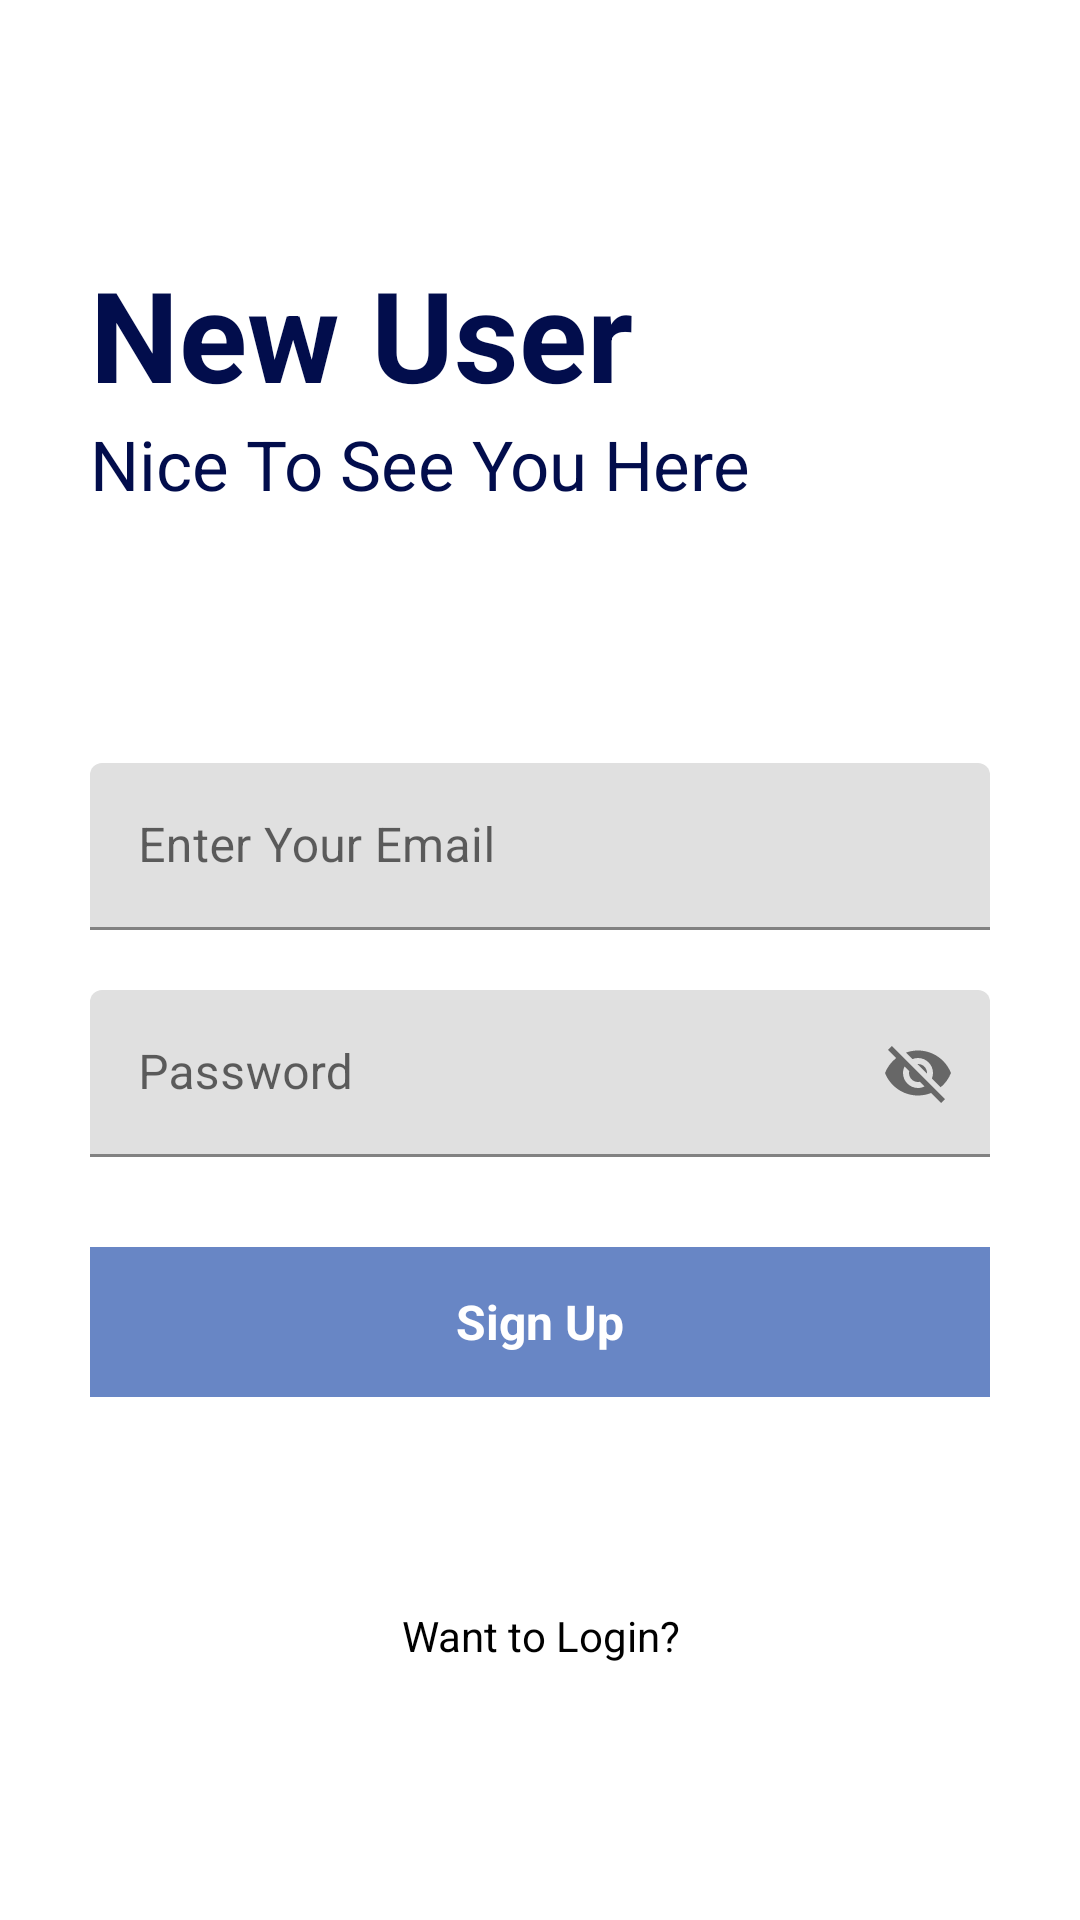

Android layout source for this screen:
<!-- AndroidManifest.xml: application theme Theme.Alap -->
<!-- res/layout/activity_new_signup.xml -->
<?xml version="1.0" encoding="utf-8"?>
<RelativeLayout xmlns:android="http://schemas.android.com/apk/res/android"
    android:layout_width="match_parent"
    android:layout_height="match_parent"
    xmlns:tools="http://schemas.android.com/tools"
    xmlns:app="http://schemas.android.com/apk/res-auto"
    android:orientation="vertical"
    android:background="@drawable/signup"
    tools:context=".signup">
    <RelativeLayout
        android:layout_width="match_parent"
        android:layout_height="wrap_content"
        android:id="@+id/centerline2"
        android:layout_centerInParent="true">

    </RelativeLayout>
    <LinearLayout
        android:layout_width="match_parent"
        android:layout_height="wrap_content"
        android:layout_marginLeft="30dp"
        android:layout_marginRight="30dp"
        android:layout_above="@id/centerline2"
        android:layout_marginBottom="150dp"
        android:orientation="vertical"
        tools:ignore="MissingConstraints">
        <TextView
            android:layout_width="match_parent"
            android:layout_height="wrap_content"
            android:text="New User"
            android:textSize="42sp"
            android:textColor="#FF020D4C"
            android:textStyle="bold">

        </TextView>
        <TextView
            android:layout_width="match_parent"
            android:layout_height="wrap_content"
            android:text="Nice To See You Here"
            android:textSize="23sp"
            android:textColor="#FF020D4C">
        </TextView>
    </LinearLayout>
    <com.google.android.material.textfield.TextInputLayout
        android:layout_width="match_parent"
        android:layout_height="wrap_content"
        android:layout_above="@id/centerline2"
        android:layout_marginBottom="10dp"
        android:id="@+id/email"
        android:layout_marginLeft="30dp"
        android:layout_marginRight="30dp"
        tools:ignore="MissingConstraints">
        <EditText
            android:layout_width="match_parent"
            android:layout_height="wrap_content"
            android:id="@+id/signupemail"
            android:hint="Enter Your Email"
            android:inputType="textEmailAddress">

        </EditText>
    </com.google.android.material.textfield.TextInputLayout>
    <com.google.android.material.textfield.TextInputLayout
        android:layout_width="match_parent"
        android:layout_height="wrap_content"
        android:layout_below="@id/centerline2"
        android:layout_marginTop="10dp"
        android:id="@+id/password"
        android:layout_marginLeft="30dp"
        android:layout_marginRight="30dp"
        tools:ignore="MissingConstraints"
        app:passwordToggleEnabled="true">
        <EditText
            android:layout_width="match_parent"
            android:layout_height="wrap_content"
            android:id="@+id/signuppassword"
            android:hint="Password">
        </EditText>
    </com.google.android.material.textfield.TextInputLayout>
    <RelativeLayout
        android:layout_width="match_parent"
        android:layout_height="50dp"
        android:layout_marginLeft="30dp"
        android:layout_marginRight="30dp"
        android:layout_marginTop="30dp"
        android:background="#6886c5"
        android:layout_below="@id/password"
        android:id="@+id/signup">

        <TextView
            android:layout_width="wrap_content"
            android:layout_height="wrap_content"
            android:layout_centerInParent="true"
            android:layout_marginStart="8dp"
            android:text="Sign Up"
            android:textColor="@color/white"
            android:textSize="16sp"
            android:textStyle="bold">

        </TextView>
    </RelativeLayout>
    <TextView
        android:layout_width="match_parent"
        android:layout_height="wrap_content"
        android:textAlignment="center"
        android:text="Want to Login?"
        android:layout_marginLeft="20dp"
        android:layout_marginRight="20dp"
        android:textColor="@color/black"
        android:layout_below="@id/signup"
        android:id="@+id/gotologin"
        android:layout_marginTop="70dp">

    </TextView>
</RelativeLayout>
<!-- resources referenced by this layout -->
<resources>
  <color name="black">#FF000000</color>
  <color name="white">#FFFFFFFF</color>
  <style name="Theme.Alap" parent="Theme.MaterialComponents.Light.DarkActionBar">
          
          <item name="colorPrimary">@color/purple_500</item>
          <item name="colorPrimaryVariant">@color/purple_700</item>
          <item name="colorOnPrimary">@color/white</item>
          
          <item name="colorSecondary">@color/teal_200</item>
          <item name="colorSecondaryVariant">@color/teal_700</item>
          <item name="colorOnSecondary">@color/black</item>
          
          <item name="android:statusBarColor">?attr/colorPrimaryVariant</item>
          
      </style>
  <color name="purple_500">#FF6200EE</color>
  <color name="purple_700">#FF3700B3</color>
  <color name="teal_200">#FF03DAC5</color>
  <color name="teal_700">#FF018786</color>
</resources>
